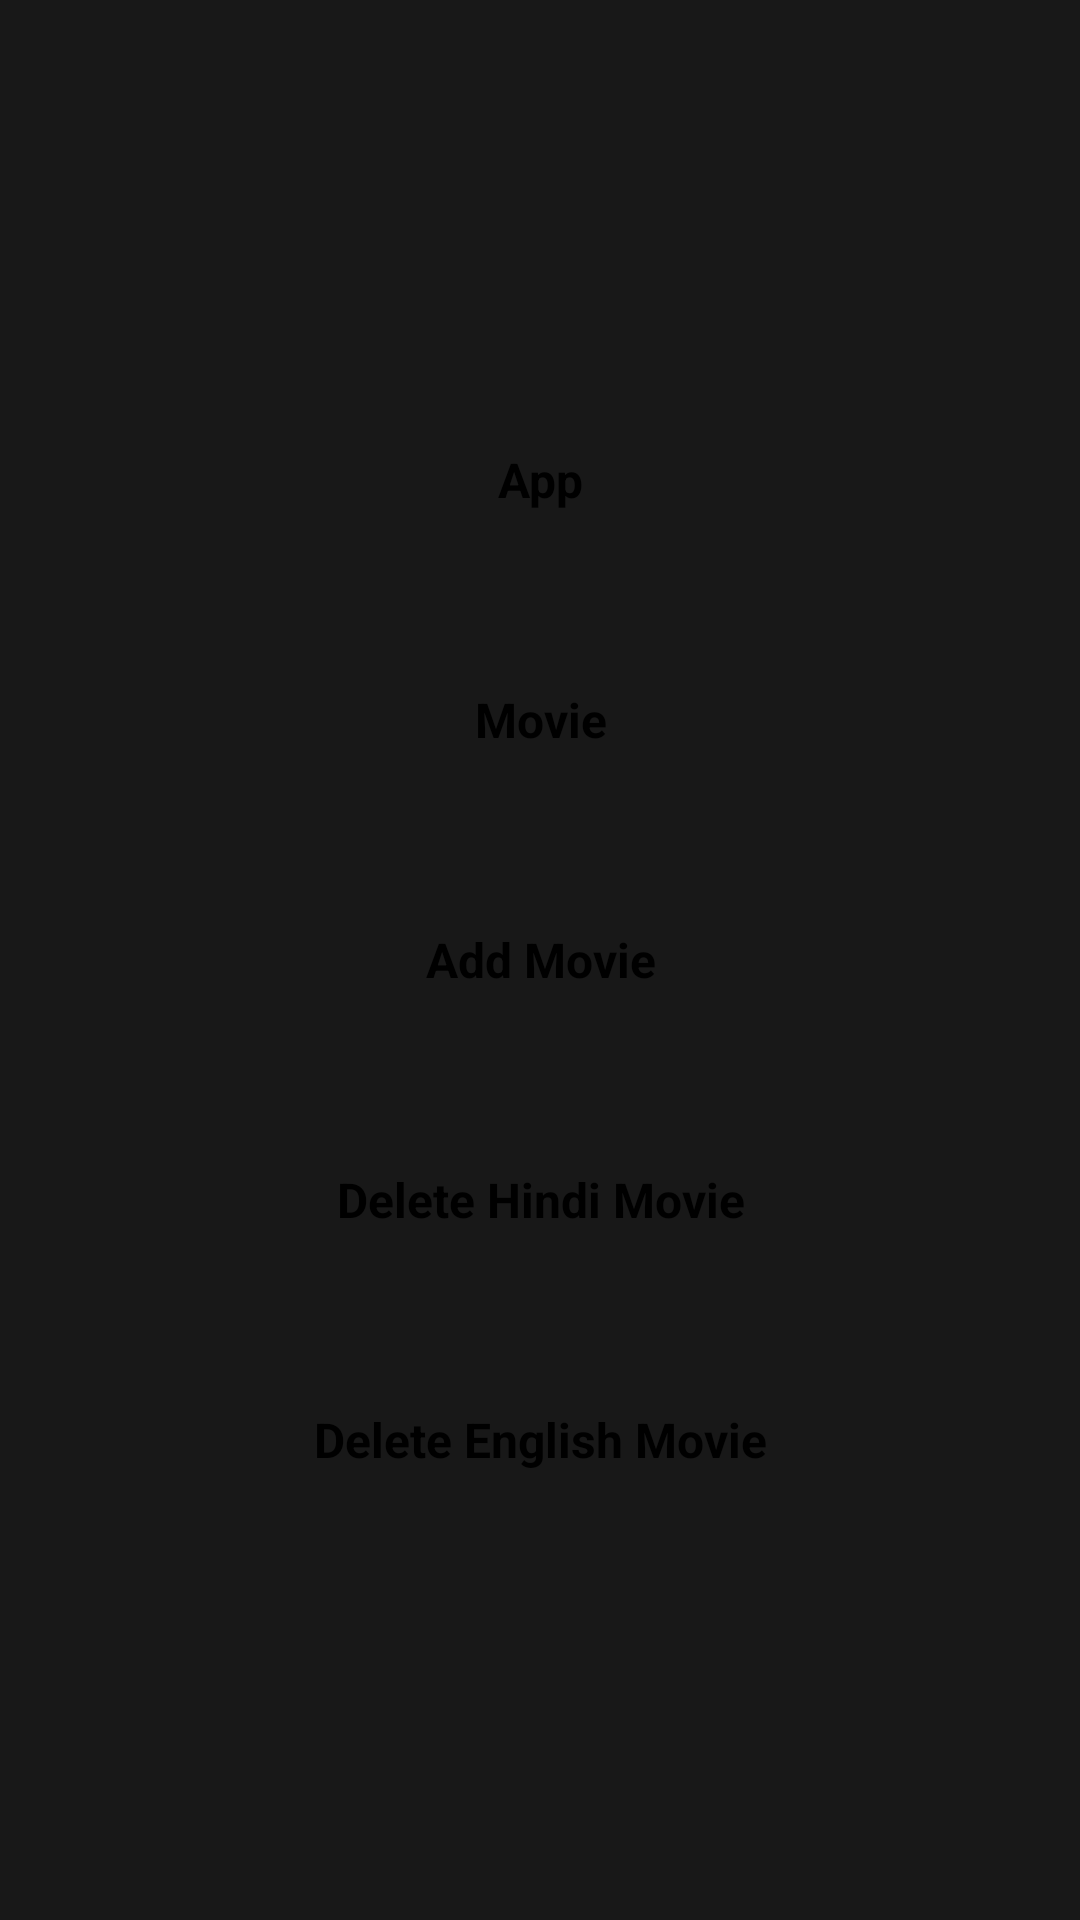

This screen was rendered from an Android layout file. Write that file and the resources it references.
<!-- AndroidManifest.xml: application theme Theme.NeoflexAdmin -->
<!-- res/layout/activity_main.xml -->
<?xml version="1.0" encoding="utf-8"?>
<LinearLayout xmlns:android="http://schemas.android.com/apk/res/android"
    xmlns:app="http://schemas.android.com/apk/res-auto"
    xmlns:tools="http://schemas.android.com/tools"
    android:layout_width="match_parent"
    android:layout_height="match_parent"
    android:background="@color/dark_black"
    android:orientation="vertical"
    android:gravity="center"
    tools:context=".ui.MainActivity">

    <TextView
        android:id="@+id/appBtn"
        android:layout_width="200dp"
        android:layout_height="50dp"
        android:background="@drawable/fill_shape_white"
        android:text="App"
        android:textColor="@color/black"
        android:gravity="center"
        android:textSize="16sp"
        android:textStyle="bold" />


    <TextView
        android:id="@+id/movieBtn"
        android:layout_width="200dp"
        android:layout_height="50dp"
        android:background="@drawable/fill_shape_white"
        android:text="Movie"
        android:textColor="@color/black"
        android:gravity="center"
        android:textSize="16sp"
        android:layout_marginTop="30dp"
        android:textStyle="bold" />

    <TextView
        android:id="@+id/addMovieBtn"
        android:layout_width="200dp"
        android:layout_height="50dp"
        android:background="@drawable/fill_shape_white"
        android:text="Add Movie"
        android:textColor="@color/black"
        android:gravity="center"
        android:textSize="16sp"
        android:layout_marginTop="30dp"
        android:textStyle="bold" />

    <TextView
        android:id="@+id/deleteHindiMovieBtn"
        android:layout_width="200dp"
        android:layout_height="50dp"
        android:background="@drawable/fill_shape_white"
        android:text="Delete Hindi Movie"
        android:textColor="@color/black"
        android:gravity="center"
        android:textSize="16sp"
        android:layout_marginTop="30dp"
        android:textStyle="bold" />


    <TextView
        android:id="@+id/deleteEnglishMovieBtn"
        android:layout_width="200dp"
        android:layout_height="50dp"
        android:background="@drawable/fill_shape_white"
        android:text="Delete English Movie"
        android:textColor="@color/black"
        android:gravity="center"
        android:textSize="16sp"
        android:layout_marginTop="30dp"
        android:textStyle="bold" />

</LinearLayout>
<!-- resources referenced by this layout -->
<resources>
  <color name="black">#FF000000</color>
  <color name="dark_black">#181818</color>
  <style name="Theme.NeoflexAdmin" parent="Theme.MaterialComponents.DayNight.DarkActionBar">
          
          <item name="colorPrimary">@color/purple_500</item>
          <item name="colorPrimaryVariant">@color/purple_700</item>
          <item name="colorOnPrimary">@color/white</item>
          
          <item name="colorSecondary">@color/teal_200</item>
          <item name="colorSecondaryVariant">@color/teal_700</item>
          <item name="colorOnSecondary">@color/black</item>
          
          <item name="android:statusBarColor" tools:targetApi="l">?attr/colorPrimaryVariant</item>
          
      </style>
  <color name="purple_500">#FF6200EE</color>
  <color name="purple_700">#FF3700B3</color>
  <color name="white">#FFFFFFFF</color>
  <color name="teal_200">#FF03DAC5</color>
  <color name="teal_700">#FF018786</color>
</resources>
